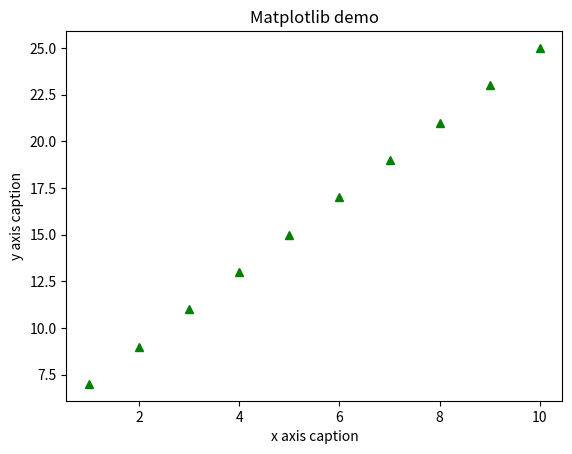

Here is the Python script that generated this plot:
#!/usr/bin/env python
# -*- coding: utf-8 -*-

import numpy as np
from matplotlib import pyplot as plt

x = np.arange(1, 11)
y = 2 * x + 5
plt.title("Matplotlib demo")
plt.xlabel("x axis caption")
plt.ylabel("y axis caption")
plt.plot(x, y, "^g")
plt.show()
